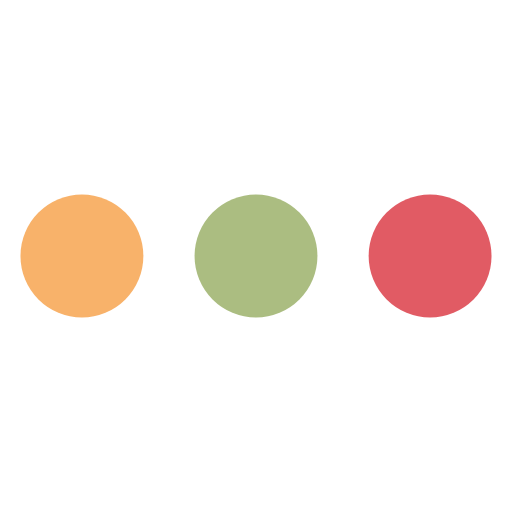
t = 0.00 s
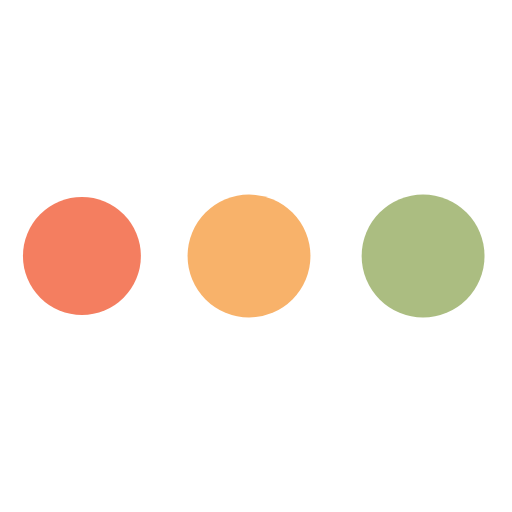
t = 0.57 s
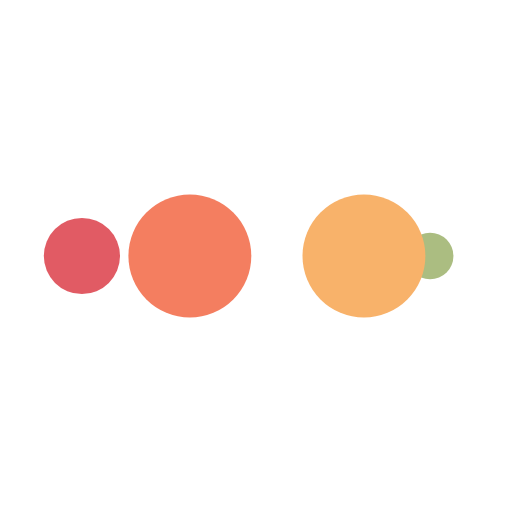
t = 0.95 s
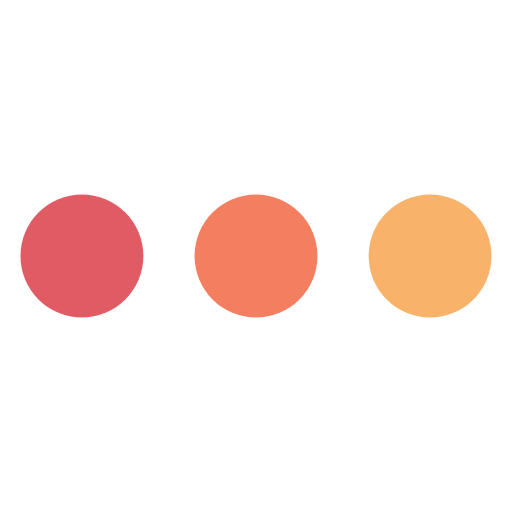
t = 1.52 s
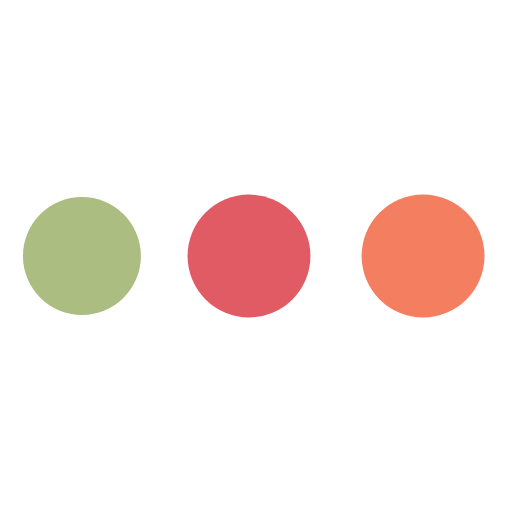
t = 2.08 s
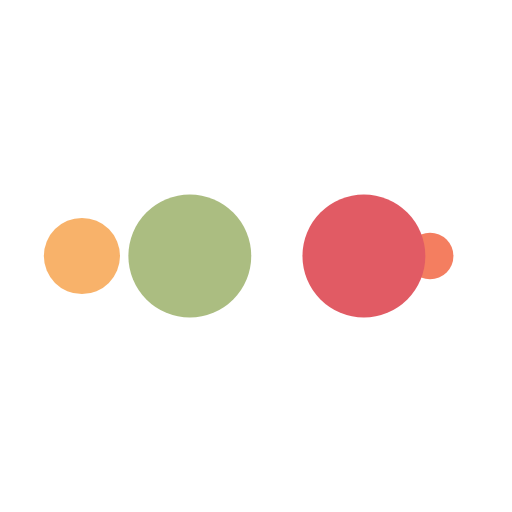
t = 2.46 s

The animated SVG that drew these frames (rendered in a browser with its animation timeline set to each time). Animation: 10 SMIL elements (animate=10); one cycle of 3.03 s, repeats indefinitely.

<?xml version="1.0" encoding="utf-8"?>
<svg xmlns="http://www.w3.org/2000/svg" xmlns:xlink="http://www.w3.org/1999/xlink" style="margin: auto; background: rgb(255, 255, 255); display: block; shape-rendering: auto;" width="184px" height="184px" viewBox="0 0 100 100" preserveAspectRatio="xMidYMid">
<circle cx="84" cy="50" r="10" fill="#e15b64">
    <animate attributeName="r" repeatCount="indefinite" dur="0.7575757575757576s" calcMode="spline" keyTimes="0;1" values="12;0" keySplines="0 0.5 0.5 1" begin="0s"></animate>
    <animate attributeName="fill" repeatCount="indefinite" dur="3.0303030303030303s" calcMode="discrete" keyTimes="0;0.25;0.5;0.75;1" values="#e15b64;#abbd81;#f8b26a;#f47e60;#e15b64" begin="0s"></animate>
</circle><circle cx="16" cy="50" r="10" fill="#e15b64">
  <animate attributeName="r" repeatCount="indefinite" dur="3.0303030303030303s" calcMode="spline" keyTimes="0;0.25;0.5;0.75;1" values="0;0;12;12;12" keySplines="0 0.5 0.5 1;0 0.5 0.5 1;0 0.5 0.5 1;0 0.5 0.5 1" begin="0s"></animate>
  <animate attributeName="cx" repeatCount="indefinite" dur="3.0303030303030303s" calcMode="spline" keyTimes="0;0.25;0.5;0.75;1" values="16;16;16;50;84" keySplines="0 0.5 0.5 1;0 0.5 0.5 1;0 0.5 0.5 1;0 0.5 0.5 1" begin="0s"></animate>
</circle><circle cx="50" cy="50" r="10" fill="#f47e60">
  <animate attributeName="r" repeatCount="indefinite" dur="3.0303030303030303s" calcMode="spline" keyTimes="0;0.25;0.5;0.75;1" values="0;0;12;12;12" keySplines="0 0.5 0.5 1;0 0.5 0.5 1;0 0.5 0.5 1;0 0.5 0.5 1" begin="-0.7575757575757576s"></animate>
  <animate attributeName="cx" repeatCount="indefinite" dur="3.0303030303030303s" calcMode="spline" keyTimes="0;0.25;0.5;0.75;1" values="16;16;16;50;84" keySplines="0 0.5 0.5 1;0 0.5 0.5 1;0 0.5 0.5 1;0 0.5 0.5 1" begin="-0.7575757575757576s"></animate>
</circle><circle cx="84" cy="50" r="10" fill="#f8b26a">
  <animate attributeName="r" repeatCount="indefinite" dur="3.0303030303030303s" calcMode="spline" keyTimes="0;0.25;0.5;0.75;1" values="0;0;12;12;12" keySplines="0 0.5 0.5 1;0 0.5 0.5 1;0 0.5 0.5 1;0 0.5 0.5 1" begin="-1.5151515151515151s"></animate>
  <animate attributeName="cx" repeatCount="indefinite" dur="3.0303030303030303s" calcMode="spline" keyTimes="0;0.25;0.5;0.75;1" values="16;16;16;50;84" keySplines="0 0.5 0.5 1;0 0.5 0.5 1;0 0.5 0.5 1;0 0.5 0.5 1" begin="-1.5151515151515151s"></animate>
</circle><circle cx="16" cy="50" r="10" fill="#abbd81">
  <animate attributeName="r" repeatCount="indefinite" dur="3.0303030303030303s" calcMode="spline" keyTimes="0;0.25;0.5;0.75;1" values="0;0;12;12;12" keySplines="0 0.5 0.5 1;0 0.5 0.5 1;0 0.5 0.5 1;0 0.5 0.5 1" begin="-2.2727272727272725s"></animate>
  <animate attributeName="cx" repeatCount="indefinite" dur="3.0303030303030303s" calcMode="spline" keyTimes="0;0.25;0.5;0.75;1" values="16;16;16;50;84" keySplines="0 0.5 0.5 1;0 0.5 0.5 1;0 0.5 0.5 1;0 0.5 0.5 1" begin="-2.2727272727272725s"></animate>
</circle>
<!-- [ldio] generated by https://loading.io/ --></svg>
